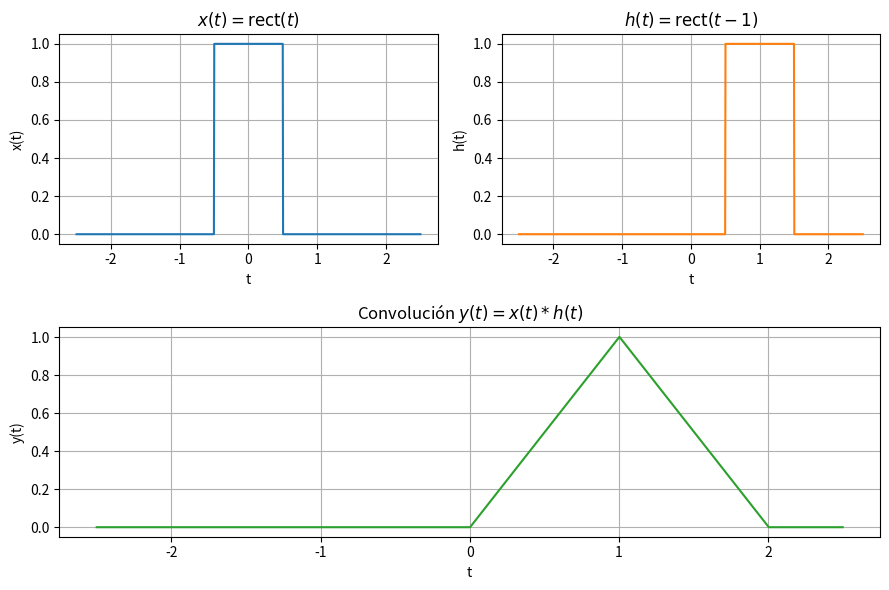

Here is the Python script that generated this plot:
import numpy as np
import matplotlib.pyplot as plt


def rect(t):
    return np.where((t >= -0.5) & (t <= 0.5), 1, 0)


def x(t):
    return rect(t)


def h(t):
    return rect(t - 1)


t = np.linspace(-2.5, 2.5, 1000)
dt = t[1] - t[0]

x_t = x(t)
h_t = h(t)

y_conv = np.convolve(x_t, h_t, mode="same") * dt

fig, axes = plt.subplot_mosaic([["x", "h"], ["y", "y"]], figsize=(9, 6))
ax_x = axes["x"]
ax_h = axes["h"]
ax_y = axes["y"]

ax_x.plot(t, x_t, color="C0")
ax_x.set_title(r"$x(t) = \operatorname{rect}(t)$")
ax_x.set_xlabel("t")
ax_x.set_ylabel("x(t)")
ax_x.grid(True)

ax_h.plot(t, h_t, color="C1")
ax_h.set_title(r"$h(t) = \operatorname{rect}(t - 1)$")
ax_h.set_xlabel("t")
ax_h.set_ylabel("h(t)")
ax_h.grid(True)

ax_y.plot(t, y_conv, color="C2")
ax_y.set_title(r"Convolución $y(t)=x(t)*h(t)$")
ax_y.set_xlabel("t")
ax_y.set_ylabel("y(t)")
ax_y.grid(True)
fig.tight_layout()
plt.show()
